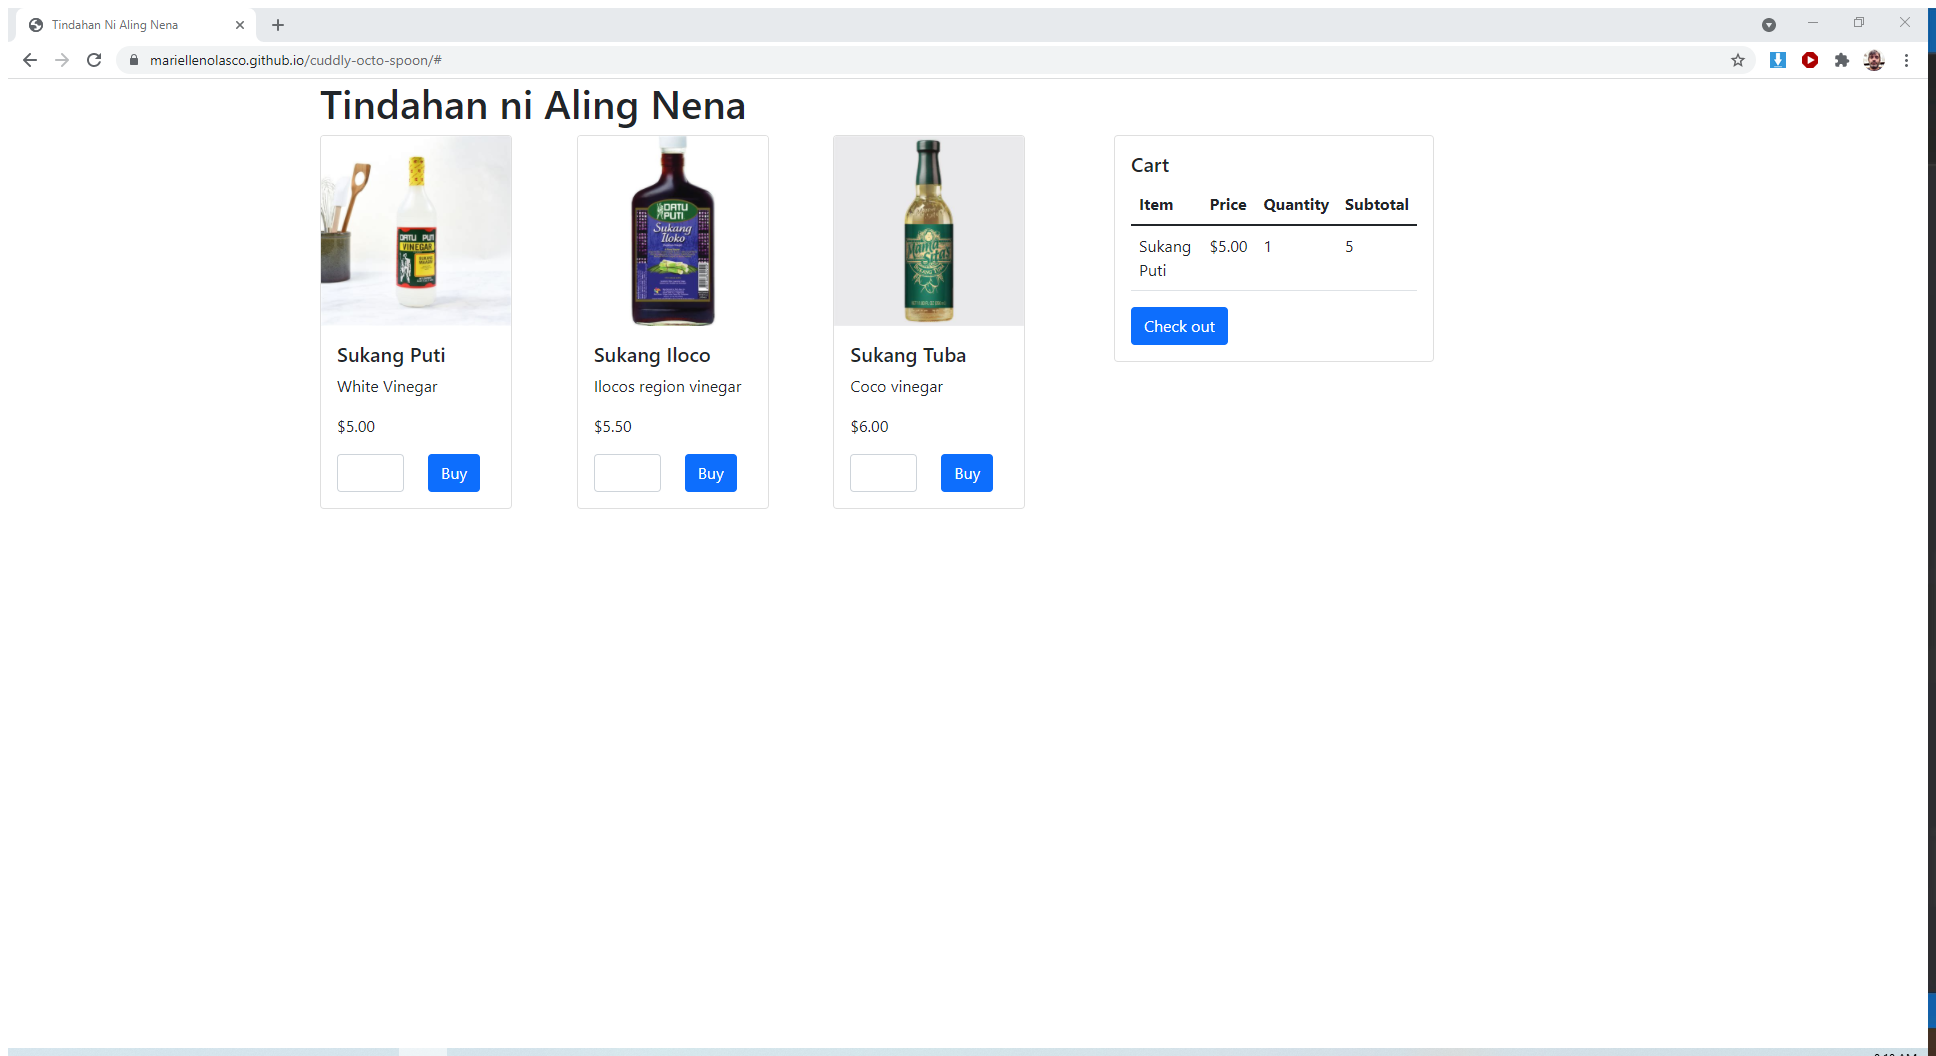
Workflow: GetExpense

Step 1: Attach Browser 'TindahanN Page' in window '[name redacted]' (chrome.exe)

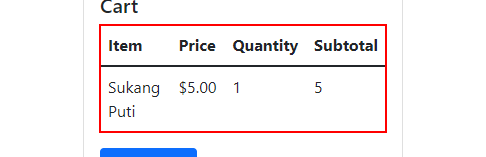
Step 2: get-text from the table